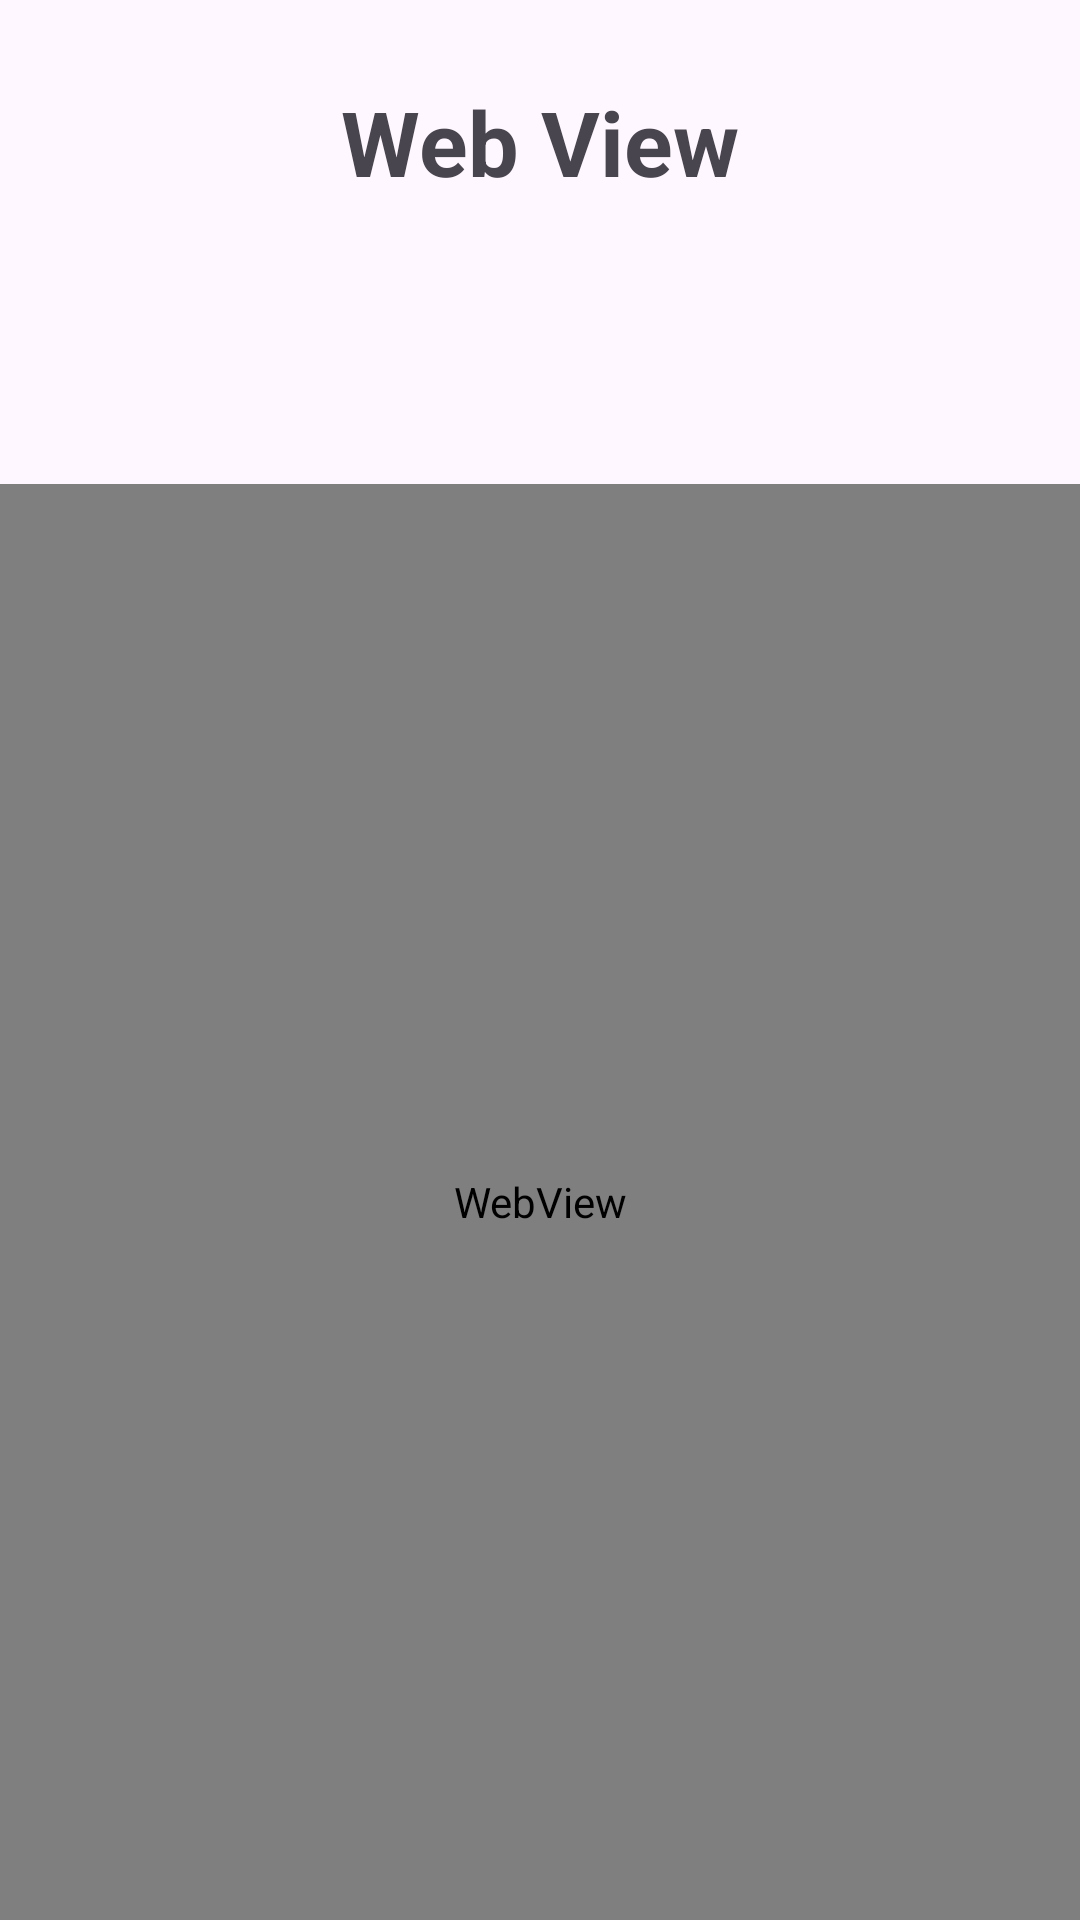

Layout XML and referenced resources for this Android screen:
<!-- AndroidManifest.xml: application theme Theme.MyApplication -->
<!-- res/layout/activity_web_view.xml -->
<?xml version="1.0" encoding="utf-8"?>
<androidx.constraintlayout.widget.ConstraintLayout xmlns:android="http://schemas.android.com/apk/res/android"
    xmlns:app="http://schemas.android.com/apk/res-auto"
    xmlns:tools="http://schemas.android.com/tools"
    android:id="@+id/dataPassBtn"
    android:layout_width="match_parent"
    android:layout_height="match_parent"
    tools:context=".WebViewActivity">

    <WebView
        android:id="@+id/webView"
        android:layout_width="match_parent"
        android:layout_height="0dp"
        android:layout_marginTop="70dp"
        app:layout_constraintBottom_toBottomOf="parent"
        app:layout_constraintEnd_toEndOf="parent"
        app:layout_constraintHorizontal_bias="1.0"
        app:layout_constraintStart_toStartOf="parent"
        app:layout_constraintTop_toBottomOf="@+id/textView4" />

    <TextView
        android:id="@+id/textView4"
        android:layout_width="wrap_content"
        android:layout_height="wrap_content"
        android:layout_marginTop="27dp"
        android:layout_marginBottom="24dp"
        android:text="Web View"
        app:layout_constraintBottom_toTopOf="@+id/webView"
        app:layout_constraintEnd_toEndOf="parent"
        app:layout_constraintStart_toStartOf="parent"
        app:layout_constraintTop_toTopOf="parent"
        app:layout_constraintVertical_bias="1.0"
        android:textSize="30sp"
        android:textStyle="bold"/>



</androidx.constraintlayout.widget.ConstraintLayout>
<!-- resources referenced by this layout -->
<resources>
  <style name="Theme.MyApplication" parent="Base.Theme.MyApplication" />
  <style name="Base.Theme.MyApplication" parent="Theme.Material3.DayNight.NoActionBar">
          
          
      </style>
</resources>
